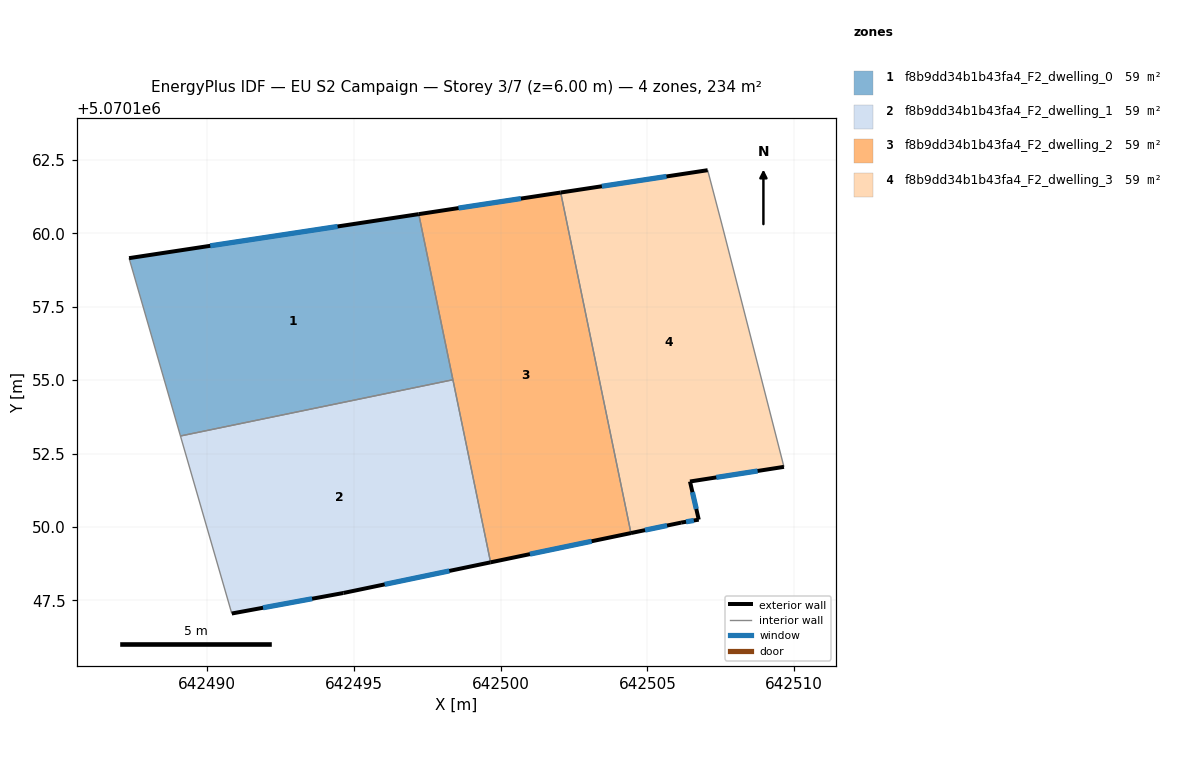
=== STOREY PLAN SPEC (per zone: floor XY polygon, exterior-wall plan segments, windows/doors) ===
zone 1: f8b9dd34b1b43fa4_F2_dwelling_0  (58.5 m²)
  floor: (642497.21, 5070160.66) (642498.38, 5070155.01) (642489.09, 5070153.10) (642487.34, 5070159.16)
  exterior wall: (642497.21, 5070160.66) – (642487.34, 5070159.16)  [10.0 m]
    window: (642494.45, 5070160.24) – (642490.11, 5070159.58)  [5.8 m²]
  interior walls: 3
zone 2: f8b9dd34b1b43fa4_F2_dwelling_1  (58.5 m²)
  floor: (642498.38, 5070155.01) (642499.66, 5070148.79) (642494.64, 5070147.75) (642490.84, 5070147.05) (642489.09, 5070153.10)
  exterior wall: (642490.84, 5070147.05) – (642494.64, 5070147.75)  [3.9 m]
    window: (642491.91, 5070147.24) – (642493.58, 5070147.55)  [2.2 m²]
  exterior wall: (642494.64, 5070147.75) – (642499.66, 5070148.79)  [5.1 m]
    window: (642496.05, 5070148.04) – (642498.25, 5070148.50)  [3.0 m²]
  interior walls: 3
zone 3: f8b9dd34b1b43fa4_F2_dwelling_2  (58.5 m²)
  floor: (642502.05, 5070161.39) (642504.44, 5070149.79) (642499.66, 5070148.79) (642497.21, 5070160.66)
  exterior wall: (642499.66, 5070148.79) – (642504.44, 5070149.79)  [4.9 m]
    window: (642501.00, 5070149.07) – (642503.10, 5070149.51)  [2.8 m²]
  exterior wall: (642502.05, 5070161.39) – (642497.21, 5070160.66)  [4.9 m]
    window: (642500.69, 5070161.19) – (642498.57, 5070160.86)  [2.8 m²]
  interior walls: 3
zone 4: f8b9dd34b1b43fa4_F2_dwelling_3  (58.5 m²)
  floor: (642507.06, 5070162.16) (642507.56, 5070160.25) (642509.66, 5070152.05) (642506.45, 5070151.55) (642506.75, 5070150.25) (642506.15, 5070150.15) (642504.44, 5070149.79) (642502.05, 5070161.39)
  exterior wall: (642506.75, 5070150.25) – (642506.45, 5070151.55)  [1.3 m]
    window: (642506.67, 5070150.61) – (642506.54, 5070151.18)  [0.8 m²]
  exterior wall: (642506.15, 5070150.15) – (642506.75, 5070150.25)  [0.6 m]
    window: (642506.32, 5070150.17) – (642506.58, 5070150.22)  [0.4 m²]
  exterior wall: (642504.44, 5070149.79) – (642506.15, 5070150.15)  [1.7 m]
    window: (642504.92, 5070149.89) – (642505.67, 5070150.05)  [1.0 m²]
  exterior wall: (642507.06, 5070162.16) – (642502.05, 5070161.39)  [5.1 m]
    window: (642505.65, 5070161.94) – (642503.45, 5070161.61)  [2.9 m²]
  exterior wall: (642506.45, 5070151.55) – (642509.66, 5070152.05)  [3.2 m]
    window: (642507.35, 5070151.69) – (642508.76, 5070151.91)  [1.9 m²]
  interior walls: 3

=== DERIVED (storey summary) ===
Building: EU S2 Campaign
Storey: 3 of 7  (floor level z = 6.00 m)
Storey gross floor area: 234.2 m²
Zones on this storey: 4
  - f8b9dd34b1b43fa4_F2_dwelling_0: floor 58.5 m²; exterior wall 10.0 m (30.0 m²); 1 window(s) 5.8 m²; WWR 19.3%
  - f8b9dd34b1b43fa4_F2_dwelling_1: floor 58.5 m²; exterior wall 9.0 m (27.0 m²); 2 window(s) 5.2 m²; WWR 19.3%
  - f8b9dd34b1b43fa4_F2_dwelling_2: floor 58.5 m²; exterior wall 9.8 m (29.3 m²); 2 window(s) 5.7 m²; WWR 19.3%
  - f8b9dd34b1b43fa4_F2_dwelling_3: floor 58.5 m²; exterior wall 12.0 m (36.0 m²); 5 window(s) 7.0 m²; WWR 19.3%
Zone adjacency (shared interzone walls):
  - f8b9dd34b1b43fa4_F2_dwelling_0 ↔ f8b9dd34b1b43fa4_F2_dwelling_1
  - f8b9dd34b1b43fa4_F2_dwelling_0 ↔ f8b9dd34b1b43fa4_F2_dwelling_2
  - f8b9dd34b1b43fa4_F2_dwelling_1 ↔ f8b9dd34b1b43fa4_F2_dwelling_2
  - f8b9dd34b1b43fa4_F2_dwelling_2 ↔ f8b9dd34b1b43fa4_F2_dwelling_3